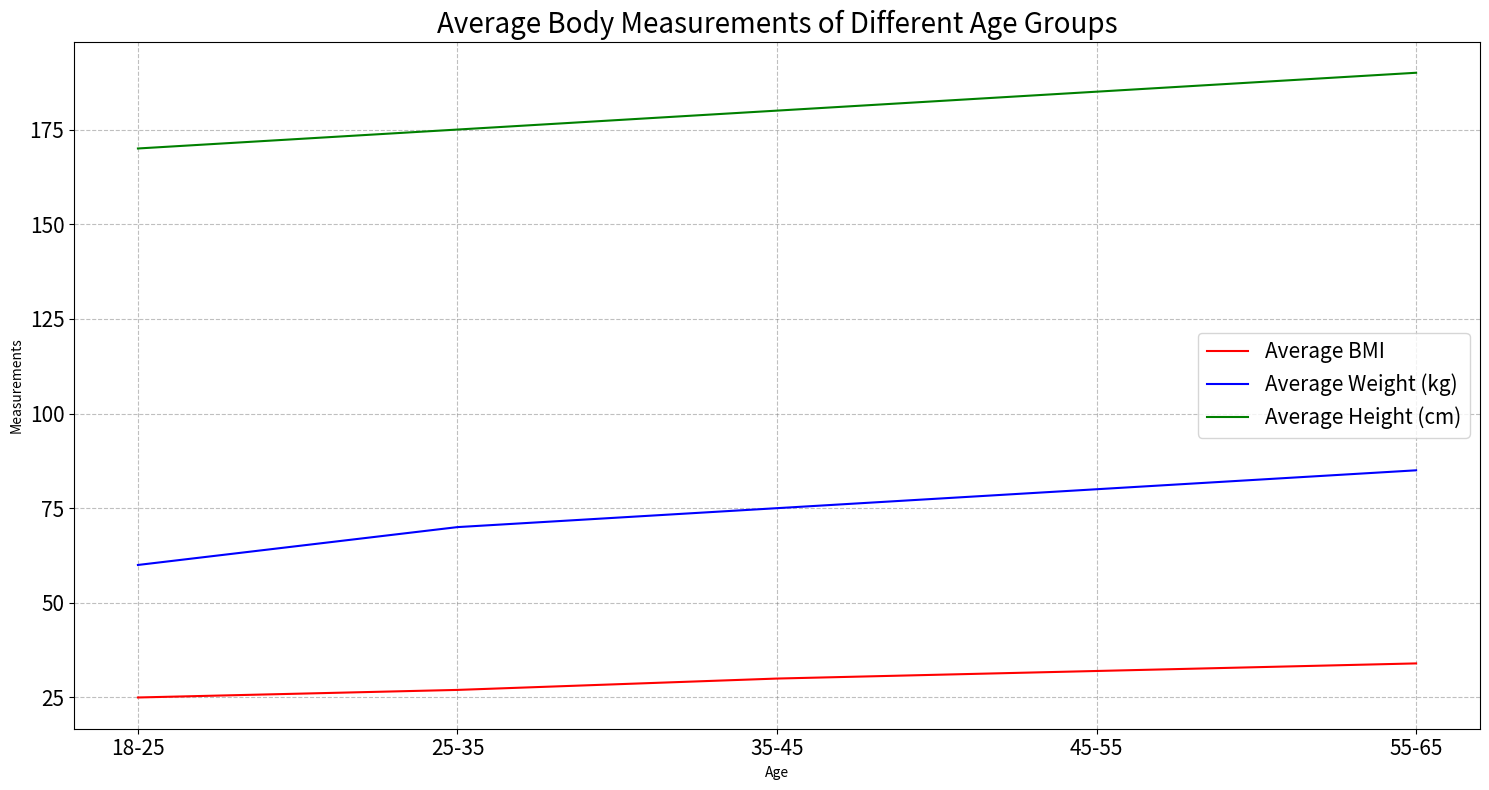

Here is the Python script that generated this plot: (Note: this script raises an exception after producing the figure.)

import matplotlib.pyplot as plt
import numpy as np

fig = plt.figure(figsize=(15,8))

ax = fig.add_subplot(111)

x = np.array(['18-25', '25-35', '35-45', '45-55', '55-65'])
y1 = np.array([25, 27, 30, 32, 34])
y2 = np.array([60, 70, 75, 80, 85])
y3 = np.array([170, 175, 180, 185, 190])

ax.plot(x, y1, color='red', label='Average BMI')
ax.plot(x, y2, color='blue', label='Average Weight (kg)')
ax.plot(x, y3, color='green', label='Average Height (cm)')

ax.set_xlabel('Age')
ax.set_ylabel('Measurements')
ax.set_title('Average Body Measurements of Different Age Groups', fontsize = 20)
ax.legend(loc='best', prop={'size': 15})
ax.grid(True, linestyle='--', color='gray', alpha=0.5)
plt.xticks(x, fontsize=15)
plt.yticks(fontsize=15)
plt.tight_layout()

plt.savefig('line chart/png/130.png')
plt.clf()
